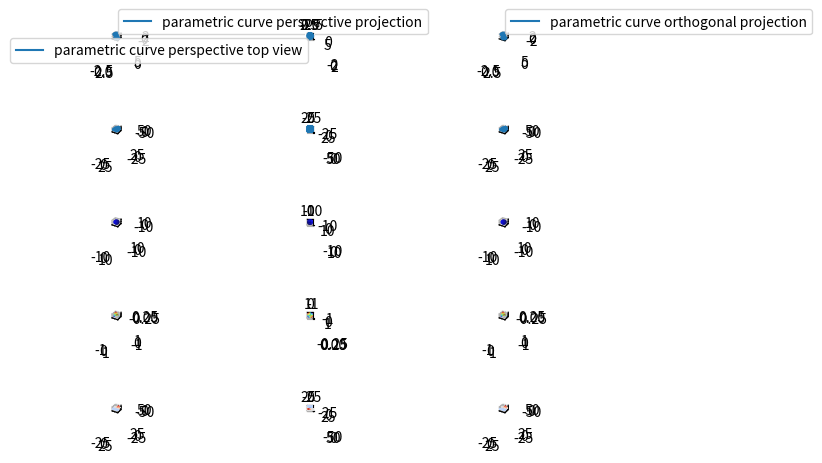

Recreate this plot in Python.
import matplotlib as mpl
from mpl_toolkits.mplot3d import axes3d
import numpy as np
import matplotlib.pyplot as plt
import matplotlib.gridspec as gridspec

gs = gridspec.GridSpec(5, 3)

mpl.rcParams['legend.fontsize'] = 10

# PARAMETRIC CURVE
fig = plt.figure()
ax = fig.add_subplot(gs[0, 0], projection='3d')
theta = np.linspace(-4 * np.pi, 4 * np.pi, 100)
z = np.linspace(-2, 2, 100)
r = z**2 + 1
x = r * np.sin(theta)
y = r * np.cos(theta)
ax.plot(x, y, z, label='parametric curve perspective projection')
ax.legend()

ax2 = fig.add_subplot(gs[0, 1], projection='3d')
theta = np.linspace(-4 * np.pi, 4 * np.pi, 100)
z = np.linspace(-2, 2, 100)
r = z**2 + 1
x = r * np.sin(theta)
y = r * np.cos(theta)
ax2.plot(x, y, z, label='parametric curve perspective top view')
ax2.view_init(90, 90)
ax2.legend()

ax3 = fig.add_subplot(gs[0, 2], projection='3d')
theta = np.linspace(-4 * np.pi, 4 * np.pi, 100)
z = np.linspace(-2, 2, 100)
r = z**2 + 1
x = r * np.sin(theta)
y = r * np.cos(theta)
ax3.plot(x, y, z, label='parametric curve orthogonal projection')
ax3.legend()

# WIREFRAME
ax4 = fig.add_subplot(gs[1, 0], projection='3d')
X, Y, Z = axes3d.get_test_data(0.05)
ax4.plot_wireframe(X, Y, Z, rstride=10, cstride=10)

ax5 = fig.add_subplot(gs[1, 1], projection='3d')
X, Y, Z = axes3d.get_test_data(0.05)
ax5.plot_wireframe(X, Y, Z, rstride=10, cstride=10)
ax5.view_init(90, 90)

ax6 = fig.add_subplot(gs[1, 2], projection='3d')
X, Y, Z = axes3d.get_test_data(0.05)
ax6.plot_wireframe(X, Y, Z, rstride=10, cstride=10)


#SURFACE
u = np.linspace(0, 2 * np.pi, 100)
v = np.linspace(0, np.pi, 100)
x = 10 * np.outer(np.cos(u), np.sin(v))
y = 10 * np.outer(np.sin(u), np.sin(v))
z = 10 * np.outer(np.ones(np.size(u)), np.cos(v))

ax7 = fig.add_subplot(gs[2, 0], projection='3d')
ax7.plot_surface(x, y, z,  rstride=4, cstride=4, color='b')

ax8 = fig.add_subplot(gs[2, 1], projection='3d')
ax8.view_init(90, 90)
ax8.plot_surface(x, y, z,  rstride=4, cstride=4, color='b')

ax9 = fig.add_subplot(gs[2, 2], projection='3d')
ax9.plot_surface(x, y, z,  rstride=4, cstride=4, color='b')

#TRI SURFACE

n_angles = 36
n_radii = 8
# An array of radii
# Does not include radius r=0, this is to eliminate duplicate points
radii = np.linspace(0.125, 1.0, n_radii)
# An array of angles
angles = np.linspace(0, 2*np.pi, n_angles, endpoint=False)
# Repeat all angles for each radius
angles = np.repeat(angles[...,np.newaxis], n_radii, axis=1)
# Convert polar (radii, angles) coords to cartesian (x, y) coords
# (0, 0) is added here. There are no duplicate points in the (x, y) plane
x = np.append(0, (radii*np.cos(angles)).flatten())
y = np.append(0, (radii*np.sin(angles)).flatten())
# Pringle surface
z = np.sin(-x*y)

ax9 = fig.add_subplot(gs[3, 0], projection='3d')
ax9.plot_trisurf(x, y, z, cmap=mpl.cm.jet, linewidth=0.2)

ax10 = fig.add_subplot(gs[3, 1], projection='3d')
ax10.plot_trisurf(x, y, z, cmap=mpl.cm.jet, linewidth=0.2)
ax10.view_init(90, 90)

ax11 = fig.add_subplot(gs[3, 2], projection='3d')
ax11.plot_trisurf(x, y, z, cmap=mpl.cm.jet, linewidth=0.2)

# CONTOUR

X, Y, Z = axes3d.get_test_data(0.05) 

ax12 = fig.add_subplot(gs[4, 0],projection='3d')
ax12.contourf(X, Y, Z, cmap=mpl.cm.coolwarm)

ax13 = fig.add_subplot(gs[4, 1],projection='3d')
ax13.contourf(X, Y, Z, cmap=mpl.cm.coolwarm)
ax13.view_init(90, 90)

ax14 = fig.add_subplot(gs[4, 2],projection='3d')
ax14.contourf(X, Y, Z, cmap=mpl.cm.coolwarm)

plt.tight_layout()
plt.show()